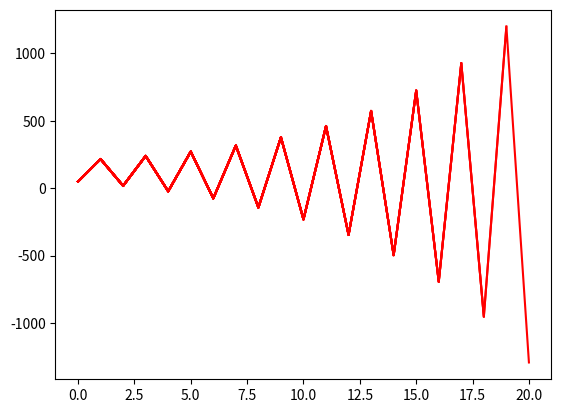

Write Python code to recreate this figure.
import matplotlib.pyplot as plt
class pid(object):
    def __init__(self,now_val,exp_val,p,i,d):
        self.exp_val=exp_val
        self.kp=p
        self.ki=i
        self.kd=d
        self.now_err=0#现在误差
        self.last_err=0#上一次误差
        self.now_val=now_val#现在值
        self.sum_err=0#累计误差
        self.last_last_err=0#前次误差
    
    def pid(self):
        """增量式PID控制"""
        self.last_last_err=self.last_err #前次error=上次error
        self.last_err=self.now_err #上次error=此次error
        self.now_err=self.exp_val-self.now_val #此次error=预期-现实

        self.change_val=self.kp*(self.now_err-self.last_err)+self.ki*self.now_err+self.kd*(self.now_err-2*self.last_err+self.last_last_err) 
        #值变化=p指数*此次error之差+i指数*此次error+d指数*(此次error—2*上次error+前次error)
        self.now_val+=self.change_val #现值+=增量
        return self.now_val
    
    def setpid(self,j=101,flo=0.01): #获取增量式PID控制在当前参数下接近预期结果的拟合次数
        exp=self.exp_val
        a=self.now_val
        for i in range(1,j):
            a=pid(a,exp,self.kp,self.ki,self.kd).pid()
            b=pid(a,exp,self.kp,self.ki,self.kd).pid()
            #print(a,b)
            if( abs(a-exp) <= flo ):
                if( abs(b-exp) <= flo ):
                    return i
            elif(i==100):
                return 100
            
            
    def pid_aoto_reset_p(self): #预设ki，kd后自动调整位置式p系数大小
        ran=50
        tryset=-ran
        tryset1=None
        trysetpid=100
        now=self.now_val
        exp=self.exp_val
        #p=self.kp
        i=self.ki
        d=self.kd
        flo1=0.1
        #flo2=self.exp_val/10     
        while( tryset < ran ):
            if( pid(now,exp,tryset,i,d).setpid() < 100
               #and  pid(now,exp,tryset,i,d).pid()-exp<=flo2
               ):
                print(tryset)
                if(trysetpid>pid(now,exp,tryset,i,d).setpid()):
                    print(pid(now,exp,tryset,i,d).setpid())
                    tryset1=tryset
                    trysetpid=pid(now,exp,tryset,i,d).setpid()
            tryset+=flo1
#            if( tryset>ran and tryset1==None):
#                flo2+=exp/20
#                tryset=-ran
#                print('超调变大')
#            elif(tryset>ran and flo2>self.exp_val/10):
#                flo2-=self.exp_val/20
#                tryset=-ran
#                print('超调减小')
        print(tryset1,'0000000000000000000')
        tryset=tryset1-flo1 
        up= tryset1+flo1         
        flo1/=10
        trysetpid=100
        
        while(tryset<up):
            if( pid(now,exp,tryset,i,d).setpid() < 100
               #and abs( pid(now,exp,tryset,i,d).pid()-exp )<=flo2
               ):
                if(trysetpid>pid(now,exp,tryset,i,d).setpid()):
                    tryset1=tryset
                    trysetpid=pid(now,exp,tryset,i,d).setpid()    
            tryset+=flo1

        print('次数 p结果',trysetpid,tryset1)
            
            



flo=0.01        
pid1=[]
pid11=[]
pid2=[]
plt.ion()
p=1.2
i=-0.09 #0.15
d=0  #0.1
now=50
exp=200
pid1.append(now)
my_pid1=pid(now,exp,p,i,d)
#my_pid1.pid_aoto_reset_p() 
print(my_pid1.setpid())


yy=1
if(yy==1):
    a=0
    m=100
    #pid1.append(now)
    for i in range(20):
        pid1.append(my_pid1.pid())
        plt.plot(pid1,'-r')
        plt.pause(0.01)
        #print(i,my_pid1.now_val)
        if(0<my_pid1.now_val-my_pid1.exp_val<=flo or 0>my_pid1.now_val-my_pid1.exp_val>=-flo  ):
            if(0<my_pid1.now_val-my_pid1.exp_val<=flo or 0>my_pid1.now_val-my_pid1.exp_val>=-flo  ):
                a+=1
                if(a==1):
                    m=i
#        if(0<my_pid1.now_err-my_pid1.last_err<=flo or 0>my_pid1.now_err-my_pid1.last_err>=-flo):
#            print('稳定在第',i,'次')
#            break         
    if(m!=100):
        print(now,'——>',exp,'增量式控制在第',m,'次取得误差之内数值')
    else:
        print('m=',m)
    plt.ioff()
    plt.show()              
            